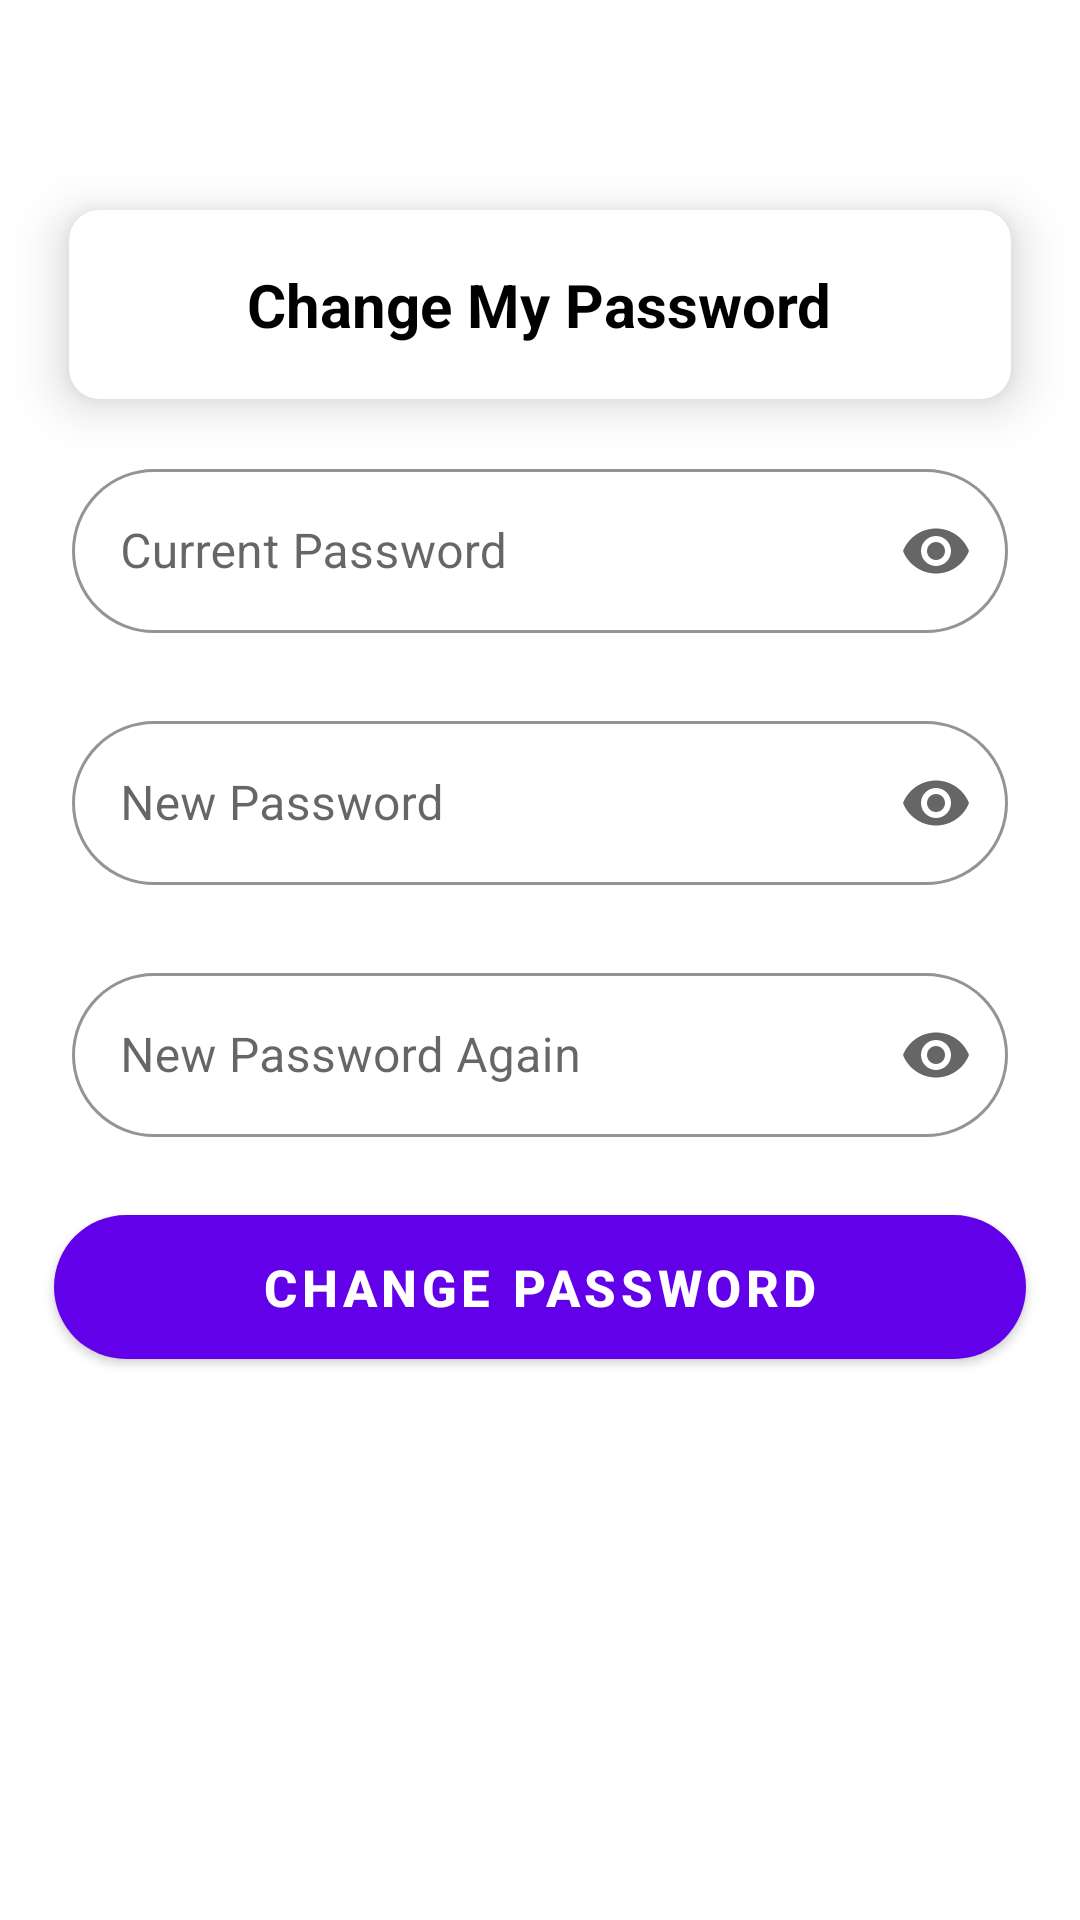

The Android layout XML behind this screen, and the referenced resources:
<!-- AndroidManifest.xml: application theme Theme.ModernFoodRecipesApp -->
<!-- res/layout/activity_change_my_password.xml -->
<?xml version="1.0" encoding="utf-8"?>
<androidx.constraintlayout.widget.ConstraintLayout xmlns:android="http://schemas.android.com/apk/res/android"
xmlns:app="http://schemas.android.com/apk/res-auto"
xmlns:tools="http://schemas.android.com/tools"
android:layout_width="match_parent"
android:layout_height="match_parent"
android:id="@+id/mainLayoutChangeMyPasswordPage"
tools:context=".ui.fragments.profil.ChangeMyPassword">

<androidx.cardview.widget.CardView
    android:id="@+id/changePasswordHeaderButton"
    android:layout_width="match_parent"
    android:layout_height="wrap_content"
    android:layout_marginRight="10dp"
    android:layout_marginLeft="10dp"
    android:layout_marginTop="52dp"
    android:padding="10dp"
    app:cardCornerRadius="10dp"
    app:cardElevation="10dp"
    app:cardUseCompatPadding="true"
    app:layout_constraintEnd_toEndOf="parent"
    app:layout_constraintStart_toStartOf="parent"
    app:layout_constraintTop_toTopOf="parent">

    <RelativeLayout
        android:layout_width="match_parent"
        android:layout_height="wrap_content"
        android:layout_margin="3dp"
        android:layout_marginTop="36dp"
        android:padding="15dp"
        tools:layout_editor_absoluteX="3dp">

        <TextView
            android:layout_width="wrap_content"
            android:layout_height="wrap_content"
            android:layout_marginLeft="25dp"
            android:layout_marginEnd="0dp"
            android:layout_marginRight="15dp"
            android:background="@color/white"
            android:text="Change My Password"
            android:textColor="@color/black"
            android:textSize="20dp"
            android:layout_centerHorizontal="true"
            android:textStyle="bold" />
    </RelativeLayout>
</androidx.cardview.widget.CardView>

<com.google.android.material.textfield.TextInputLayout
    android:id="@+id/oldPasswordTextInputLayout"
    android:layout_width="match_parent"
    android:layout_height="60dp"
    android:layout_marginBottom="36dp"
    android:layout_marginStart="24dp"
    android:layout_marginEnd="24dp"
    app:boxCornerRadiusTopStart="30dp"
    app:boxCornerRadiusBottomEnd="30dp"
    app:boxCornerRadiusBottomStart="30dp"
    app:boxCornerRadiusTopEnd="30dp"
    app:endIconMode="password_toggle"
    app:hintTextColor="@color/colorAccent"
    app:boxStrokeColor="@color/colorAccent"
    android:hint="Current Password"
    style="@style/Widget.MaterialComponents.TextInputLayout.OutlinedBox"
    tools:ignore="MissingConstraints"
    app:layout_constraintTop_toBottomOf="@id/changePasswordHeaderButton">

    <com.google.android.material.textfield.TextInputEditText
        android:id="@+id/oldPasswordTextInputEditText"
        android:layout_width="match_parent"
        android:layout_height="match_parent"
        android:inputType="textPassword"/>

</com.google.android.material.textfield.TextInputLayout>

<com.google.android.material.textfield.TextInputLayout
    android:id="@+id/newPasswordTextInputLayout"
    android:layout_width="match_parent"
    android:layout_height="60dp"
    android:layout_marginTop="24dp"
    android:layout_marginBottom="36dp"
    android:layout_marginStart="24dp"
    android:layout_marginEnd="24dp"
    app:boxCornerRadiusTopStart="30dp"
    app:boxCornerRadiusBottomEnd="30dp"
    app:boxCornerRadiusBottomStart="30dp"
    app:boxCornerRadiusTopEnd="30dp"
    app:hintTextColor="@color/colorAccent"
    app:boxStrokeColor="@color/colorAccent"
    app:endIconMode="password_toggle"
    android:hint="New Password"
    style="@style/Widget.MaterialComponents.TextInputLayout.OutlinedBox"
    tools:ignore="MissingConstraints"
    app:layout_constraintTop_toBottomOf="@id/oldPasswordTextInputLayout">

    <com.google.android.material.textfield.TextInputEditText
        android:id="@+id/newPasswordTextInputEditText"
        android:layout_width="match_parent"
        android:layout_height="match_parent"
        android:inputType="textPassword"/>

</com.google.android.material.textfield.TextInputLayout>

<com.google.android.material.textfield.TextInputLayout
    android:id="@+id/newPasswordAgainTextInputLayout"
    android:layout_width="match_parent"
    android:layout_height="60dp"
    android:layout_marginTop="24dp"
    android:layout_marginBottom="36dp"
    android:layout_marginStart="24dp"
    android:layout_marginEnd="24dp"
    app:boxCornerRadiusTopStart="30dp"
    app:boxCornerRadiusBottomEnd="30dp"
    app:boxCornerRadiusBottomStart="30dp"
    app:boxCornerRadiusTopEnd="30dp"
    app:hintTextColor="@color/colorAccent"
    app:boxStrokeColor="@color/colorAccent"
    app:endIconMode="password_toggle"
    android:hint="New Password Again"
    style="@style/Widget.MaterialComponents.TextInputLayout.OutlinedBox"
    tools:ignore="MissingConstraints"
    app:layout_constraintTop_toBottomOf="@id/newPasswordTextInputLayout">

    <com.google.android.material.textfield.TextInputEditText
        android:id="@+id/newPasswordAgainTextInputEditText"
        android:layout_width="match_parent"
        android:layout_height="match_parent"
        android:inputType="textPassword"
        />

</com.google.android.material.textfield.TextInputLayout>

<com.google.android.material.button.MaterialButton
    android:id="@+id/changePasswordButton"
    android:layout_width="0dp"
    android:layout_height="60dp"
    app:layout_constraintWidth_percent="0.9"
    app:layout_constraintStart_toStartOf="parent"
    app:layout_constraintEnd_toEndOf="parent"
    android:layout_marginTop="20dp"
    android:layout_marginBottom="24dp"
    android:text="Change Password"
    android:textSize="17dp"
    android:textStyle="bold"
    app:hintTextColor="@color/colorAccent"
    app:boxStrokeColor="@color/colorAccent"
    app:cornerRadius="30dp"
    app:layout_constraintTop_toBottomOf="@id/newPasswordAgainTextInputLayout"/>

</androidx.constraintlayout.widget.ConstraintLayout>
<!-- resources referenced by this layout -->
<resources>
  <color name="black">#FF000000</color>
  <color name="colorAccent">#9D46FF</color>
  <color name="white">#FFFFFFFF</color>
  <style name="Theme.ModernFoodRecipesApp" parent="Theme.MaterialComponents.DayNight.DarkActionBar">
          
          <item name="colorPrimary">@color/colorPrimary</item>
          <item name="colorPrimaryVariant">@color/colorAccent</item>
          <item name="colorOnPrimary">@color/white</item>
          
          <item name="colorSecondary">@color/teal_200</item>
          <item name="colorSecondaryVariant">@color/teal_700</item>
          <item name="colorOnSecondary">@color/black</item>
          
          <item name="android:statusBarColor" tools:targetApi="l">?attr/colorPrimaryVariant</item>
          
      </style>
  <color name="colorPrimary">#6200EA</color>
  <color name="teal_200">#FF03DAC5</color>
  <color name="teal_700">#FF018786</color>
</resources>
